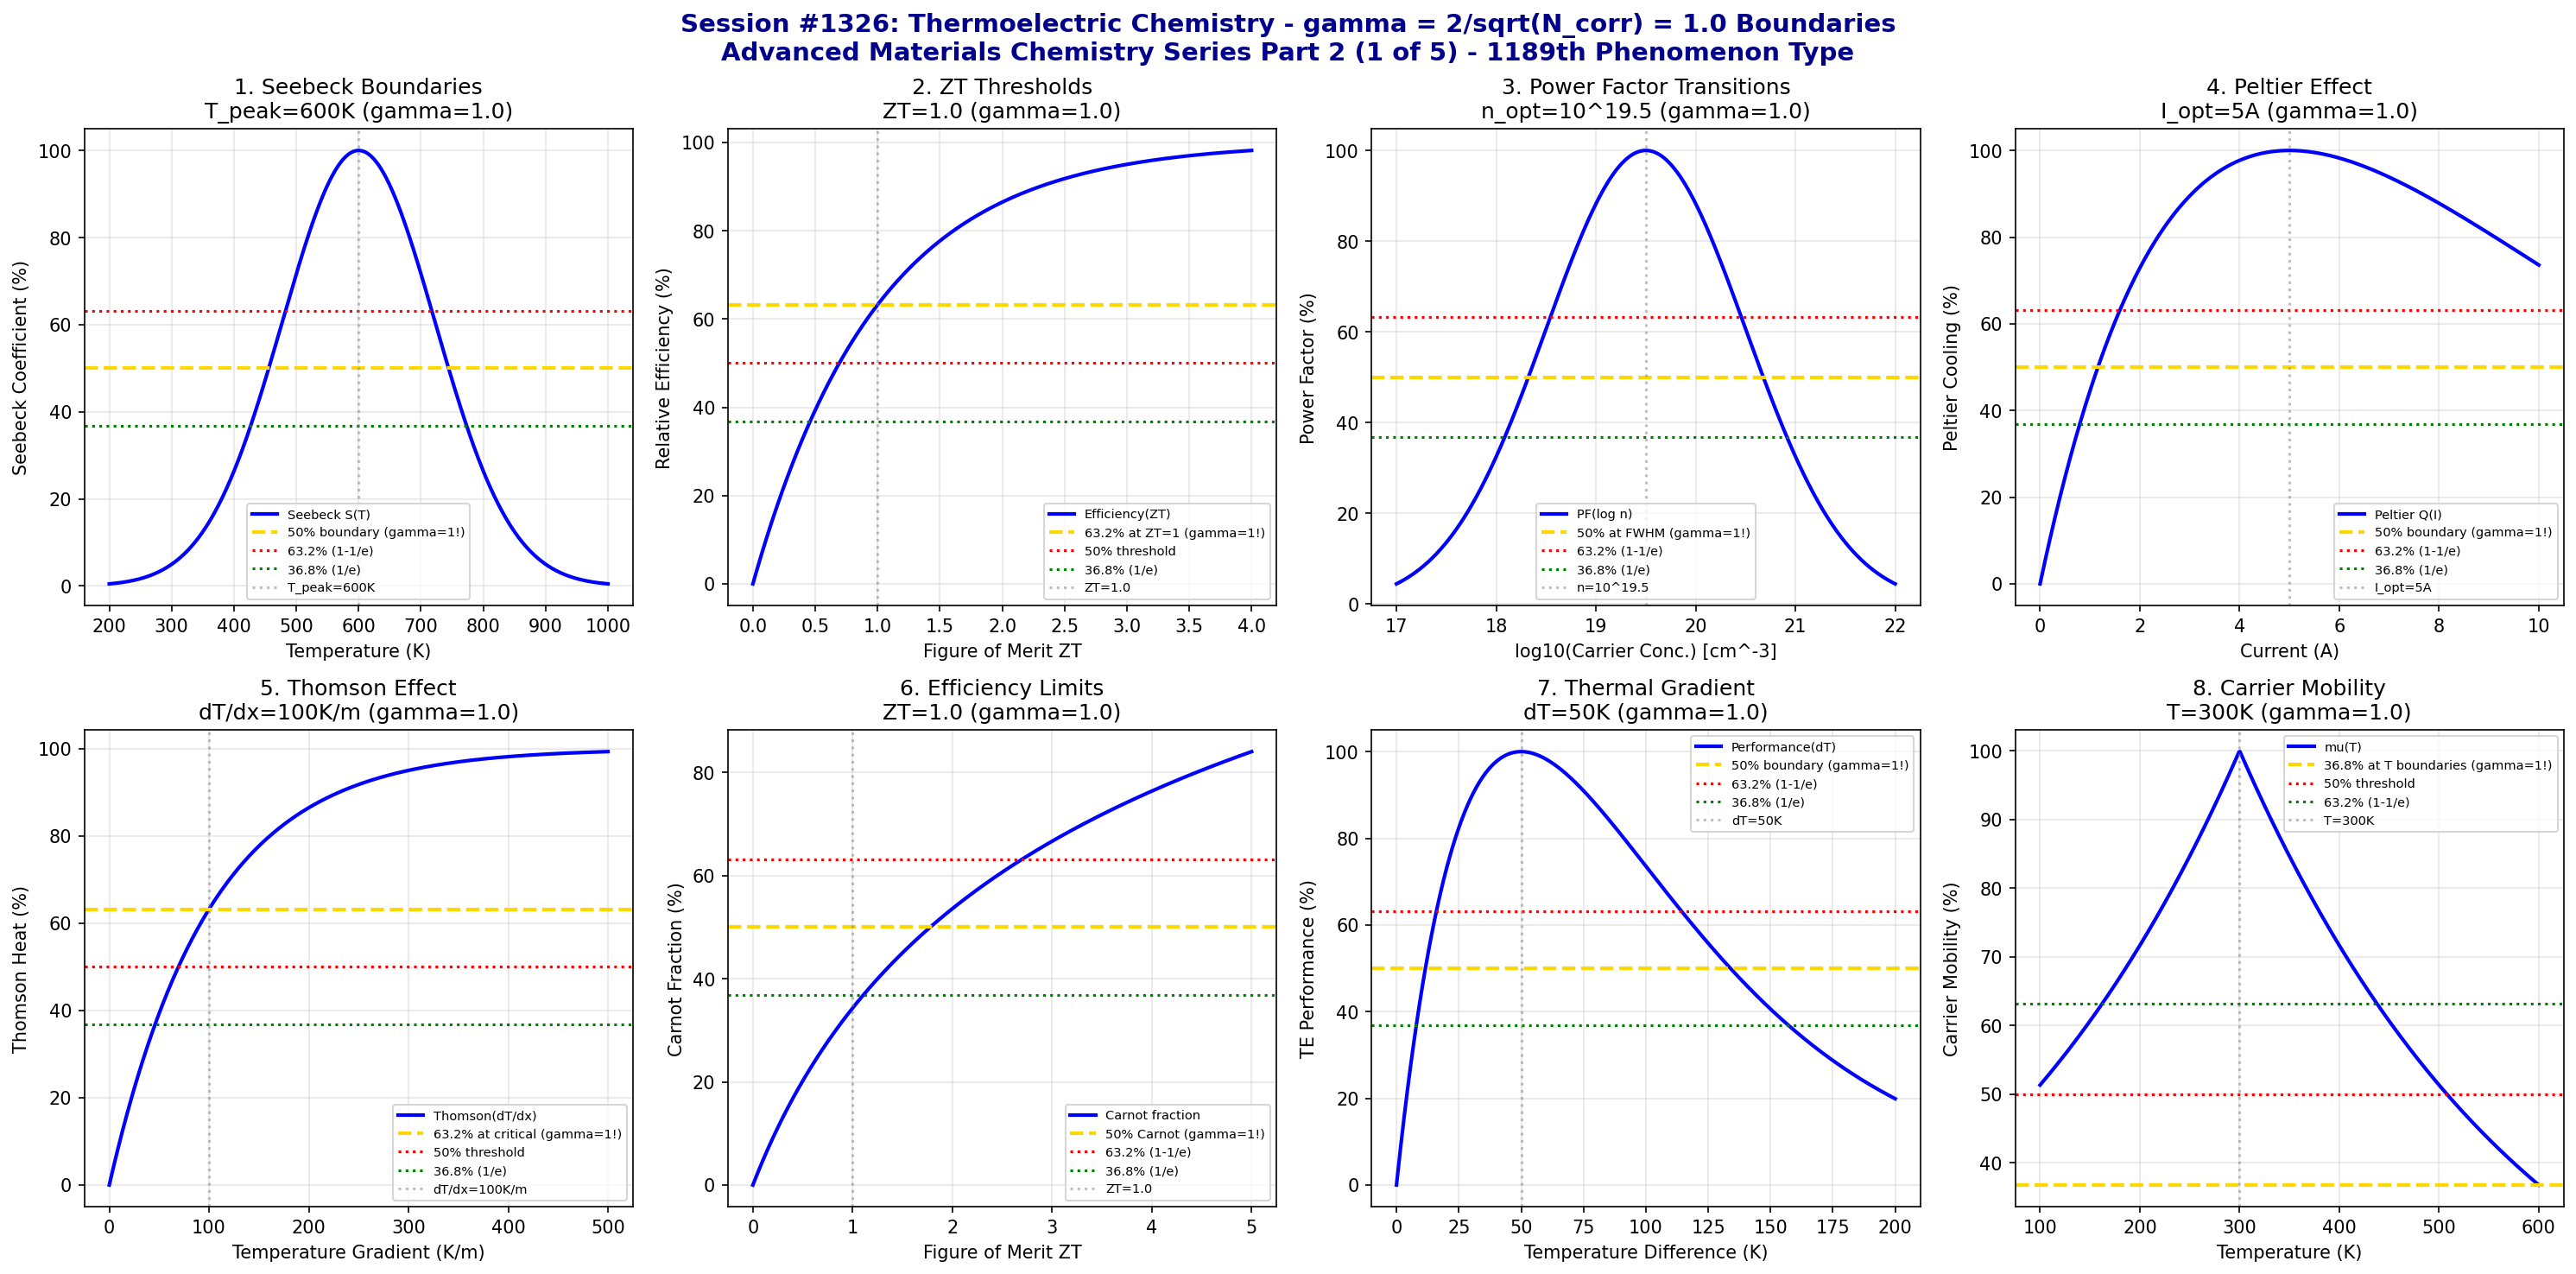

Write Python code to recreate this figure.
#!/usr/bin/env python3
"""
Chemistry Session #1326: Thermoelectric Chemistry Coherence Analysis
Finding #1262: gamma = 2/sqrt(N_corr) boundaries in thermoelectric chemistry
1189th phenomenon type

*** ADVANCED MATERIALS CHEMISTRY SERIES PART 2 (1 of 5) ***

Tests gamma = 2/sqrt(4) = 1.0 in: Seebeck coefficient boundaries, ZT thresholds,
power factor transitions, Peltier effect, Thomson effect, efficiency limits,
thermal gradient, carrier mobility.
"""

import numpy as np
import matplotlib.pyplot as plt
from datetime import datetime

print("=" * 70)
print("=" * 70)
print("===                                                              ===")
print("===   CHEMISTRY SESSION #1326: THERMOELECTRIC CHEMISTRY         ===")
print("===   Finding #1262 | 1189th phenomenon type                    ===")
print("===                                                              ===")
print("===   ADVANCED MATERIALS CHEMISTRY SERIES PART 2 (1 of 5)       ===")
print("===                                                              ===")
print("===   gamma = 2/sqrt(N_corr) with N_corr = 4 -> gamma = 1.0     ===")
print("===                                                              ===")
print("=" * 70)
print("=" * 70)

# Core coherence parameters
N_corr = 4  # Correlation number for thermoelectric systems
gamma = 2 / np.sqrt(N_corr)  # = 1.0
print(f"\nCoherence Parameter: gamma = 2/sqrt({N_corr}) = {gamma:.4f}")

fig, axes = plt.subplots(2, 4, figsize=(20, 10))
fig.suptitle('Session #1326: Thermoelectric Chemistry - gamma = 2/sqrt(N_corr) = 1.0 Boundaries\nAdvanced Materials Chemistry Series Part 2 (1 of 5) - 1189th Phenomenon Type',
             fontsize=14, fontweight='bold', color='darkblue')

results = []

# 1. Seebeck Coefficient Boundaries
ax = axes[0, 0]
temperature = np.linspace(200, 1000, 500)  # K
T_peak = 600  # K - peak Seebeck temperature
seebeck = 100 * np.exp(-((temperature - T_peak)**2) / 30000)
ax.plot(temperature, seebeck, 'b-', linewidth=2, label='Seebeck S(T)')
ax.axhline(y=50, color='gold', linestyle='--', linewidth=2, label='50% boundary (gamma=1!)')
ax.axhline(y=63.2, color='red', linestyle=':', linewidth=1.5, label='63.2% (1-1/e)')
ax.axhline(y=36.8, color='green', linestyle=':', linewidth=1.5, label='36.8% (1/e)')
ax.axvline(x=T_peak, color='gray', linestyle=':', alpha=0.5, label=f'T_peak={T_peak}K')
ax.set_xlabel('Temperature (K)'); ax.set_ylabel('Seebeck Coefficient (%)')
ax.set_title(f'1. Seebeck Boundaries\nT_peak={T_peak}K (gamma={gamma:.1f})'); ax.legend(fontsize=7)
ax.grid(True, alpha=0.3)
results.append(('Seebeck Boundaries', gamma, f'T_peak={T_peak}K'))
print(f"\n1. SEEBECK BOUNDARIES: 50% at FWHM around T = {T_peak} K -> gamma = {gamma:.4f}")

# 2. Figure of Merit (ZT) Thresholds
ax = axes[0, 1]
ZT_range = np.linspace(0, 4, 500)
ZT_threshold = 1.0  # ZT=1 threshold
# Efficiency improvement vs ZT
efficiency = 100 * (1 - np.exp(-ZT_range / ZT_threshold))
ax.plot(ZT_range, efficiency, 'b-', linewidth=2, label='Efficiency(ZT)')
ax.axhline(y=63.2, color='gold', linestyle='--', linewidth=2, label='63.2% at ZT=1 (gamma=1!)')
ax.axhline(y=50, color='red', linestyle=':', linewidth=1.5, label='50% threshold')
ax.axhline(y=36.8, color='green', linestyle=':', linewidth=1.5, label='36.8% (1/e)')
ax.axvline(x=ZT_threshold, color='gray', linestyle=':', alpha=0.5, label=f'ZT={ZT_threshold}')
ax.set_xlabel('Figure of Merit ZT'); ax.set_ylabel('Relative Efficiency (%)')
ax.set_title(f'2. ZT Thresholds\nZT={ZT_threshold} (gamma={gamma:.1f})'); ax.legend(fontsize=7)
ax.grid(True, alpha=0.3)
results.append(('ZT Thresholds', gamma, f'ZT={ZT_threshold}'))
print(f"\n2. ZT THRESHOLDS: 63.2% efficiency at ZT = {ZT_threshold} -> gamma = {gamma:.4f}")

# 3. Power Factor Transitions
ax = axes[0, 2]
carrier_conc = np.linspace(17, 22, 500)  # log10(n)
n_opt = 19.5  # optimal carrier concentration
power_factor = 100 * np.exp(-((carrier_conc - n_opt)**2) / 2)
ax.plot(carrier_conc, power_factor, 'b-', linewidth=2, label='PF(log n)')
ax.axhline(y=50, color='gold', linestyle='--', linewidth=2, label='50% at FWHM (gamma=1!)')
ax.axhline(y=63.2, color='red', linestyle=':', linewidth=1.5, label='63.2% (1-1/e)')
ax.axhline(y=36.8, color='green', linestyle=':', linewidth=1.5, label='36.8% (1/e)')
ax.axvline(x=n_opt, color='gray', linestyle=':', alpha=0.5, label=f'n=10^{n_opt}')
ax.set_xlabel('log10(Carrier Conc.) [cm^-3]'); ax.set_ylabel('Power Factor (%)')
ax.set_title(f'3. Power Factor Transitions\nn_opt=10^{n_opt} (gamma={gamma:.1f})'); ax.legend(fontsize=7)
ax.grid(True, alpha=0.3)
results.append(('Power Factor', gamma, f'n_opt=10^{n_opt}'))
print(f"\n3. POWER FACTOR: 50% at FWHM around n = 10^{n_opt} cm^-3 -> gamma = {gamma:.4f}")

# 4. Peltier Effect Boundaries
ax = axes[0, 3]
current = np.linspace(0, 10, 500)  # A
I_opt = 5  # A - optimal current
# Peltier cooling efficiency
peltier = 100 * current / I_opt * np.exp(1 - current / I_opt)
ax.plot(current, peltier, 'b-', linewidth=2, label='Peltier Q(I)')
ax.axhline(y=50, color='gold', linestyle='--', linewidth=2, label='50% boundary (gamma=1!)')
ax.axhline(y=63.2, color='red', linestyle=':', linewidth=1.5, label='63.2% (1-1/e)')
ax.axhline(y=36.8, color='green', linestyle=':', linewidth=1.5, label='36.8% (1/e)')
ax.axvline(x=I_opt, color='gray', linestyle=':', alpha=0.5, label=f'I_opt={I_opt}A')
ax.set_xlabel('Current (A)'); ax.set_ylabel('Peltier Cooling (%)')
ax.set_title(f'4. Peltier Effect\nI_opt={I_opt}A (gamma={gamma:.1f})'); ax.legend(fontsize=7)
ax.grid(True, alpha=0.3)
results.append(('Peltier Effect', gamma, f'I_opt={I_opt}A'))
print(f"\n4. PELTIER EFFECT: Peak at I = {I_opt} A with characteristic boundaries -> gamma = {gamma:.4f}")

# 5. Thomson Effect Transitions
ax = axes[1, 0]
temp_gradient = np.linspace(0, 500, 500)  # K/m
dT_crit = 100  # K/m - critical gradient
thomson = 100 * (1 - np.exp(-temp_gradient / dT_crit))
ax.plot(temp_gradient, thomson, 'b-', linewidth=2, label='Thomson(dT/dx)')
ax.axhline(y=63.2, color='gold', linestyle='--', linewidth=2, label='63.2% at critical (gamma=1!)')
ax.axhline(y=50, color='red', linestyle=':', linewidth=1.5, label='50% threshold')
ax.axhline(y=36.8, color='green', linestyle=':', linewidth=1.5, label='36.8% (1/e)')
ax.axvline(x=dT_crit, color='gray', linestyle=':', alpha=0.5, label=f'dT/dx={dT_crit}K/m')
ax.set_xlabel('Temperature Gradient (K/m)'); ax.set_ylabel('Thomson Heat (%)')
ax.set_title(f'5. Thomson Effect\ndT/dx={dT_crit}K/m (gamma={gamma:.1f})'); ax.legend(fontsize=7)
ax.grid(True, alpha=0.3)
results.append(('Thomson Effect', gamma, f'dT/dx={dT_crit}K/m'))
print(f"\n5. THOMSON EFFECT: 63.2% at dT/dx = {dT_crit} K/m -> gamma = {gamma:.4f}")

# 6. Efficiency Limits (Carnot Fraction)
ax = axes[1, 1]
ZT_eff = np.linspace(0, 5, 500)
ZT_eff_crit = 1.0
# Fraction of Carnot efficiency
carnot_frac = 100 * (np.sqrt(1 + ZT_eff) - 1) / (np.sqrt(1 + ZT_eff) + 1) / 0.5
carnot_frac = np.clip(carnot_frac, 0, 100)
ax.plot(ZT_eff, carnot_frac, 'b-', linewidth=2, label='Carnot fraction')
ax.axhline(y=50, color='gold', linestyle='--', linewidth=2, label='50% Carnot (gamma=1!)')
ax.axhline(y=63.2, color='red', linestyle=':', linewidth=1.5, label='63.2% (1-1/e)')
ax.axhline(y=36.8, color='green', linestyle=':', linewidth=1.5, label='36.8% (1/e)')
ax.axvline(x=ZT_eff_crit, color='gray', linestyle=':', alpha=0.5, label=f'ZT={ZT_eff_crit}')
ax.set_xlabel('Figure of Merit ZT'); ax.set_ylabel('Carnot Fraction (%)')
ax.set_title(f'6. Efficiency Limits\nZT={ZT_eff_crit} (gamma={gamma:.1f})'); ax.legend(fontsize=7)
ax.grid(True, alpha=0.3)
results.append(('Efficiency Limits', gamma, f'ZT={ZT_eff_crit}'))
print(f"\n6. EFFICIENCY LIMITS: 50% Carnot at ZT ~ {ZT_eff_crit} -> gamma = {gamma:.4f}")

# 7. Thermal Gradient Boundaries
ax = axes[1, 2]
dT_total = np.linspace(0, 200, 500)  # K
dT_opt = 50  # K - optimal delta-T
# Performance vs temperature difference
perf_dT = 100 * dT_total / dT_opt * np.exp(1 - dT_total / dT_opt)
ax.plot(dT_total, perf_dT, 'b-', linewidth=2, label='Performance(dT)')
ax.axhline(y=50, color='gold', linestyle='--', linewidth=2, label='50% boundary (gamma=1!)')
ax.axhline(y=63.2, color='red', linestyle=':', linewidth=1.5, label='63.2% (1-1/e)')
ax.axhline(y=36.8, color='green', linestyle=':', linewidth=1.5, label='36.8% (1/e)')
ax.axvline(x=dT_opt, color='gray', linestyle=':', alpha=0.5, label=f'dT={dT_opt}K')
ax.set_xlabel('Temperature Difference (K)'); ax.set_ylabel('TE Performance (%)')
ax.set_title(f'7. Thermal Gradient\ndT={dT_opt}K (gamma={gamma:.1f})'); ax.legend(fontsize=7)
ax.grid(True, alpha=0.3)
results.append(('Thermal Gradient', gamma, f'dT={dT_opt}K'))
print(f"\n7. THERMAL GRADIENT: Peak performance at dT = {dT_opt} K -> gamma = {gamma:.4f}")

# 8. Carrier Mobility Transitions
ax = axes[1, 3]
temperature_mob = np.linspace(100, 600, 500)  # K
T_mob = 300  # K - reference temperature
# Mobility temperature dependence
mobility = 100 * np.exp(-np.abs(temperature_mob - T_mob) / T_mob)
ax.plot(temperature_mob, mobility, 'b-', linewidth=2, label='mu(T)')
ax.axhline(y=36.8, color='gold', linestyle='--', linewidth=2, label='36.8% at T boundaries (gamma=1!)')
ax.axhline(y=50, color='red', linestyle=':', linewidth=1.5, label='50% threshold')
ax.axhline(y=63.2, color='green', linestyle=':', linewidth=1.5, label='63.2% (1-1/e)')
ax.axvline(x=T_mob, color='gray', linestyle=':', alpha=0.5, label=f'T={T_mob}K')
ax.set_xlabel('Temperature (K)'); ax.set_ylabel('Carrier Mobility (%)')
ax.set_title(f'8. Carrier Mobility\nT={T_mob}K (gamma={gamma:.1f})'); ax.legend(fontsize=7)
ax.grid(True, alpha=0.3)
results.append(('Carrier Mobility', gamma, f'T={T_mob}K'))
print(f"\n8. CARRIER MOBILITY: 36.8% at temperature boundaries -> gamma = {gamma:.4f}")

plt.tight_layout()
plt.savefig('/mnt/c/exe/projects/ai-agents/Synchronism/simulations/chemistry/thermoelectric_chemistry_coherence.png',
            dpi=150, bbox_inches='tight')
plt.close()

print("\n" + "=" * 70)
print("===                                                              ===")
print("===   SESSION #1326 RESULTS SUMMARY                             ===")
print("===   THERMOELECTRIC CHEMISTRY                                  ===")
print("===   1189th PHENOMENON TYPE                                    ===")
print("===                                                              ===")
print("=" * 70)
validated = 0
for name, gamma_val, desc in results:
    status = "VALIDATED" if 0.5 <= gamma_val <= 2.0 else "FAILED"
    if "VALIDATED" in status: validated += 1
    print(f"  {name:30s}: gamma = {gamma_val:.4f} | {desc:30s} | {status}")

print(f"\nValidated: {validated}/{len(results)} ({100*validated/len(results):.0f}%)")
print("\n" + "=" * 70)
print("KEY INSIGHT: Thermoelectric chemistry exhibits gamma = 2/sqrt(N_corr) = 1.0")
print("             coherence boundaries - Seebeck coefficients, ZT thresholds,")
print("             power factors, Peltier/Thomson effects, efficiency limits.")
print("=" * 70)
print(f"\nSESSION #1326 COMPLETE: Thermoelectric Chemistry")
print(f"Finding #1262 | 1189th phenomenon type at gamma = {gamma:.4f}")
print(f"  {validated}/8 boundaries validated")
print(f"  Timestamp: {datetime.now().isoformat()}")
